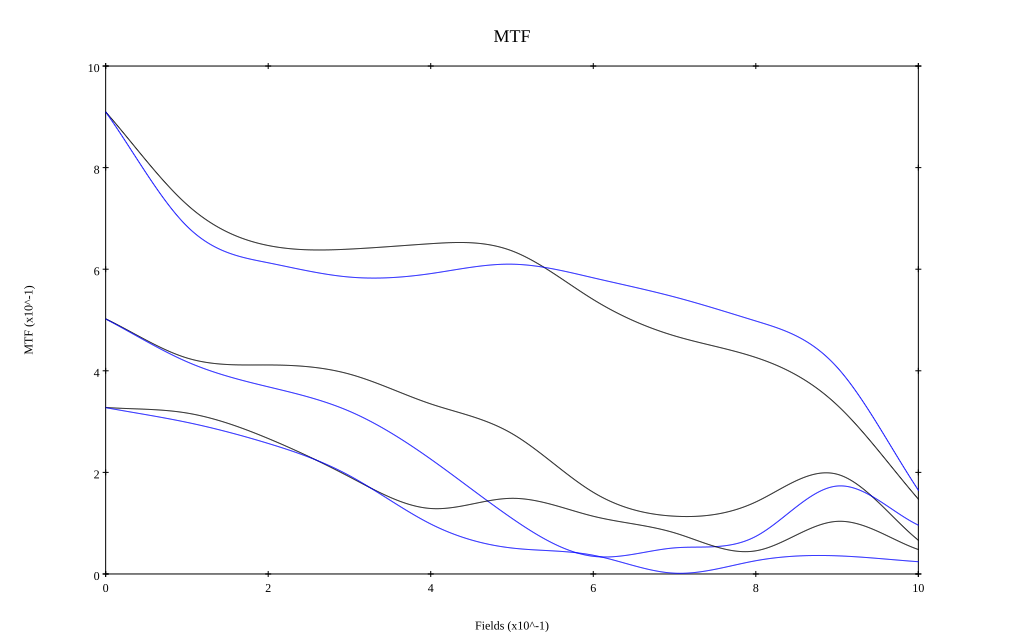

The data file committed next to this chart (first rows):
, 0, 0.1, 0.2, 0.3, 0.4, 0.5, 0.6, 0.7, 0.8, 0.9, 1
10 sag, 0.91, 0.727, 0.647, 0.64, 0.65, 0.636, 0.54, 0.469, 0.426, 0.333, 0.147
10 tan, 0.91, 0.685, 0.613, 0.585, 0.591, 0.61, 0.583, 0.545, 0.498, 0.407, 0.165
30 sag, 0.502, 0.425, 0.411, 0.393, 0.335, 0.276, 0.161, 0.114, 0.142, 0.196, 0.066
30 tan, 0.502, 0.418, 0.368, 0.32, 0.226, 0.109, 0.035, 0.051, 0.074, 0.173, 0.096
50 sag, 0.328, 0.317, 0.267, 0.191, 0.129, 0.149, 0.114, 0.081, 0.046, 0.104, 0.048
50 tan, 0.327, 0.298, 0.257, 0.194, 0.098, 0.051, 0.037, 0.002, 0.026, 0.036, 0.024
